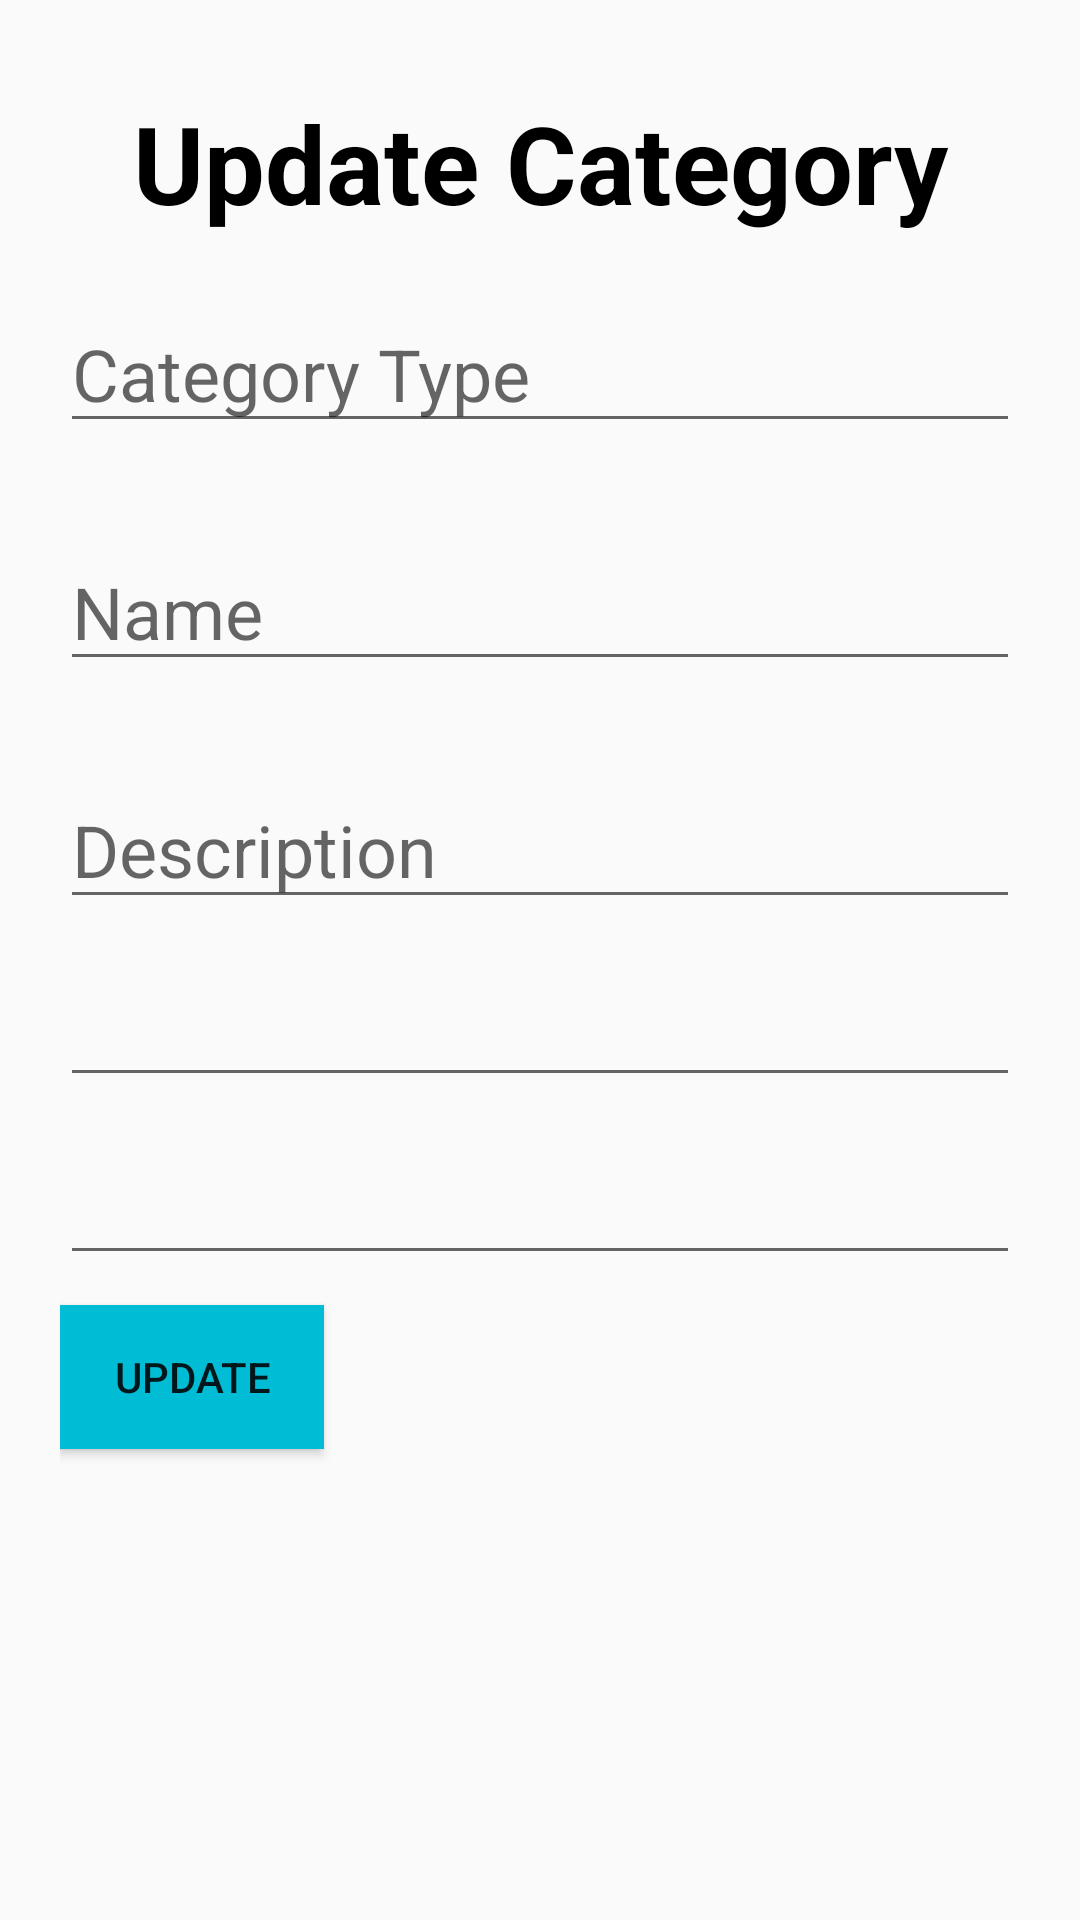

The Android layout XML behind this screen, and the referenced resources:
<!-- AndroidManifest.xml: application theme AppTheme -->
<!-- res/layout/activity_update_category.xml -->
<?xml version="1.0" encoding="utf-8"?>
<LinearLayout
    xmlns:android="http://schemas.android.com/apk/res/android"
    xmlns:app="http://schemas.android.com/apk/res-auto"
    xmlns:tools="http://schemas.android.com/tools"
    android:layout_width="match_parent"
    android:layout_height="match_parent"
    android:padding = "20dp"
    android:orientation="vertical"
    tools:context=".UpdateCategoryActivity">


    <TextView
        android:id="@+id/AddNewCategory"
        android:layout_width="match_parent"
        android:layout_height="wrap_content"
        android:layout_alignParentTop="true"
        android:layout_centerHorizontal="true"
        android:layout_marginTop="10dp"
        android:text="Update Category"
        android:textAlignment="center"
        android:textColor="#000000"
        android:textSize="36sp"
        android:textStyle="bold" />


    <EditText
        android:id="@+id/CategoryType"
        android:layout_width="match_parent"
        android:layout_height="wrap_content"
        android:layout_marginTop="20dp"
        android:layout_marginBottom="10dp"
        android:hint="Category Type"
        android:textColor="#3F51B5"


        android:textSize="24sp" />

    <EditText
        android:id="@+id/Name"
        android:layout_width="match_parent"
        android:layout_height="wrap_content"
        android:layout_marginTop="20dp"
        android:layout_marginBottom="10dp"
        android:hint="Name"
        android:textColor="#3F51B5"

        android:textSize="24sp" />

    <EditText
        android:id="@+id/Description"
        android:layout_width="match_parent"
        android:layout_height="wrap_content"
        android:layout_marginTop="20dp"
        android:layout_marginBottom="10dp"
        android:hint="Description"
        android:textColor="#3F51B5"

        android:textSize="24sp" />

    <EditText
        android:layout_width="match_parent"
        android:layout_height="wrap_content"
        android:textSize="24sp"
        android:layout_marginBottom="10dp"


        />

    <EditText
        android:layout_width="match_parent"
        android:layout_height="wrap_content"
        android:textSize="24sp"
        android:layout_marginBottom="10dp"


        />

    <Button
        android:id="@+id/button"
        android:layout_width="wrap_content"
        android:layout_height="wrap_content"
        android:background="#00BCD4"
        android:text="Update"
        android:textAlignment="center"
        tools:layout_editor_absoluteX="230dp"
        tools:layout_editor_absoluteY="599dp" />

</LinearLayout>
<!-- resources referenced by this layout -->
<resources>
  <style name="AppTheme" parent="Theme.Design.Light.NoActionBar">
          
          <item name="colorPrimary">#17D7F1</item>
          <item name="colorPrimaryDark">#071FA6</item>
          <item name="colorAccent">#2492C3</item>
      </style>
</resources>
